Run: headless pygame with SDL's dummy video driver; simulated clock (each Clock.tick advances the game by its frame time, no real sleeping); random seed 0; keys injected as events and as key.get_pressed() state; mouse plan: one left click at the window centre at the start of phase 2, then a move to the lower-right quarter at the start of phase 3.
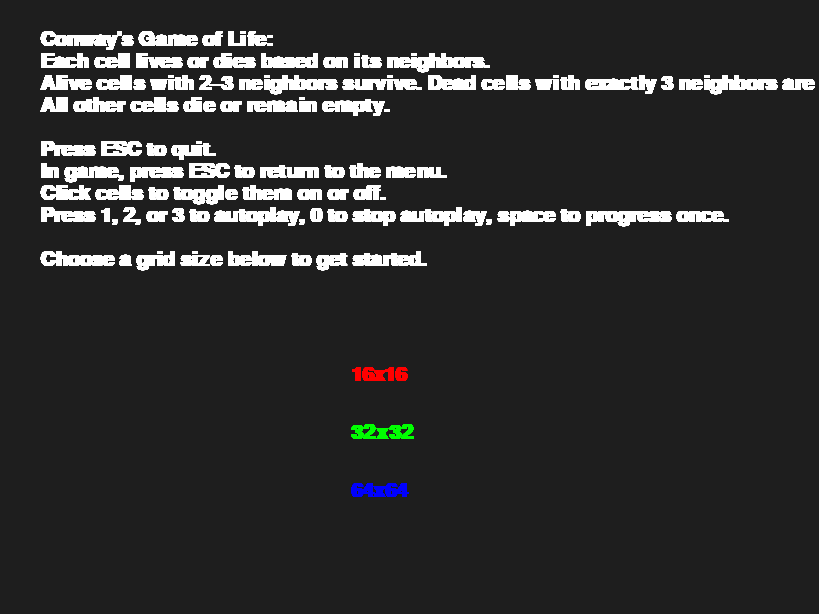
Frame 1 of 4 · flips 1–60 · no input
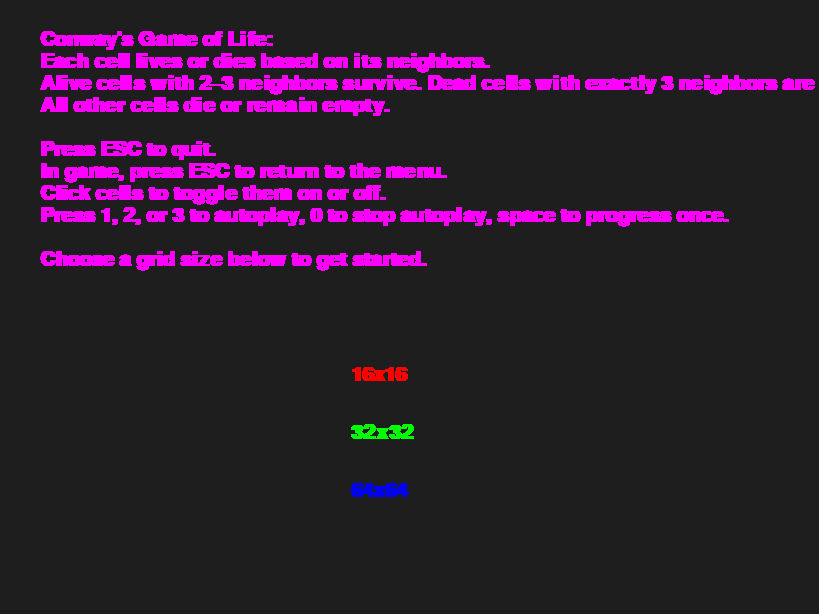
Frame 2 of 4 · flips 61–180 · clicked the window centre · tapped SPACE, RETURN · held RIGHT (→), D
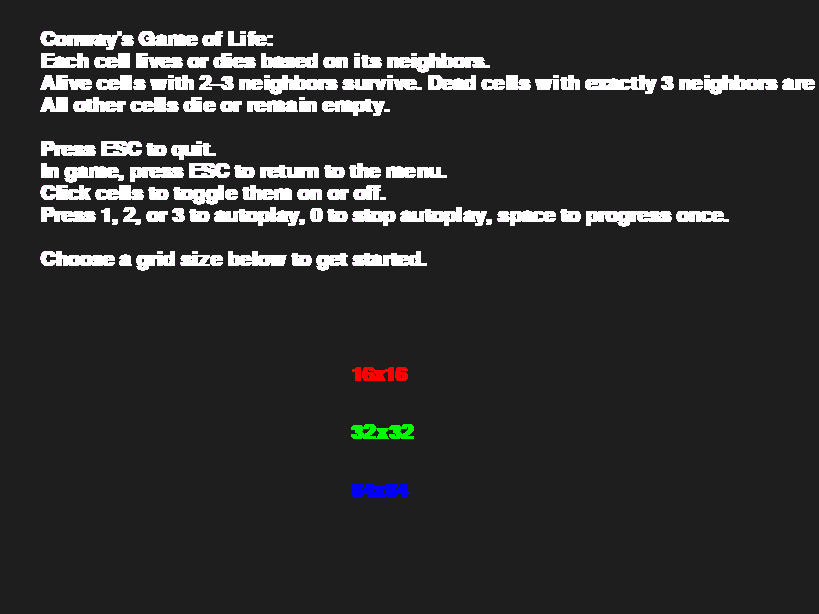
Frame 3 of 4 · flips 181–300 · moved the mouse to the lower-right quarter · held DOWN (↓), S
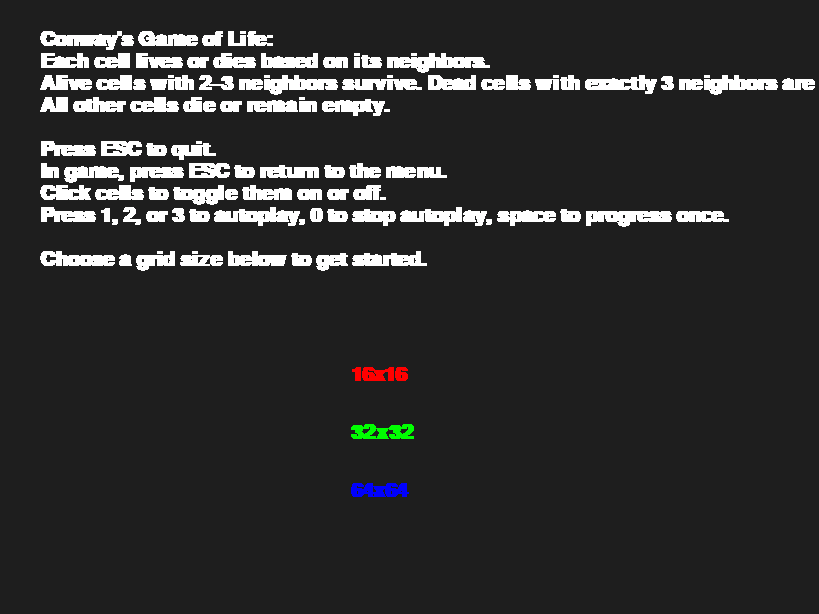
Frame 4 of 4 · flips 301–420 · held LEFT (←), A, UP (↑), W

The pygame program that drew these frames:

# My project, I will refactor as I please

import pygame
import sys

# Setup Work & Globals
# ------------------------------------------------------------------------------------------------------------------- #
# Need Pygame for input, drawing, and game logic
pygame.init()

# Figure out screem and subsequently window size
info = pygame.display.Info()
SCREEN_WIDTH = info.current_w
SCREEN_HEIGHT = info.current_h
WINDOW_WIDTH = int(SCREEN_WIDTH * 0.8)
WINDOW_HEIGHT = int(SCREEN_HEIGHT * 0.8)

# Margins for use later
margin_x = int(WINDOW_WIDTH * 0.05)  # 5% padding
margin_y = int(WINDOW_HEIGHT * 0.05)

# Declare cell sizes and initialize for debugging
cell_width = WINDOW_WIDTH // 2
cell_height = WINDOW_HEIGHT // 2

# Declare game state and initialize to "menu"
game_state = "menu"

# Game grid size initialized to debug setting
game_grid_size = 2

# Defining Functions & Classes
# ------------------------------------------------------------------------------------------------------------------- #
# Define draw menu button function
class MenuButton:
    # These are optional, but it's my project
    font: pygame.font.Font
    surface: pygame.Surface
    location: pygame.Rect

    def __init__(self, text, color, left, top, width, height):
        self.font: pygame.font.Font = pygame.font.SysFont("Arial", 30, bold=True)
        self.surface: pygame.Surface = self.font.render(text, True, color)
        self.location: pygame.Rect = pygame.Rect(left, top, width, height)
        self.text = text
        self.base_color = color
        self.hover_color = (255, 0, 255)
        self.color = color
        self.left = left
        self.top = top
        self.width = width
        self.height = height

    # Can make colors using https://redketchup.io/color-picker

    def draw(self, screen):
        line_height = self.font.get_linesize()
        line_x = self.location.left
        line_y = self.location.top

        for line_text in self.text.split("\n"):
            line = self.font.render(line_text, True, self.color)
            screen.blit(line, (line_x, line_y))
            line_y += line_height

    def clicked(self, pos):
        return self.location.collidepoint(pos)



# Define "create menu" function
def create_menu():
    # Background color for the window
    screen.fill((30, 30, 30))

    # Declare list of "buttons" with text box and menu buttons
    menu_button_list = []

    # Make text box
    instructions = (
    "Conway's Game of Life:\n"
    "Each cell lives or dies based on its neighbors.\n"
    "Alive cells with 2–3 neighbors survive. Dead cells with exactly 3 neighbors are born.\n"
    "All other cells die or remain empty.\n\n"
    "Press ESC to quit.\n"
    "In game, press ESC to return to the menu.\n"
    "Click cells to toggle them on or off.\n"
    "Press 1, 2, or 3 to autoplay, 0 to stop autoplay, space to progress once.\n\n"
    "Choose a grid size below to get started."
    )

    instructions_left = margin_x
    instructions_top = margin_y

    instructions_width = WINDOW_WIDTH - 2 * margin_x
    instructions_height = WINDOW_HEIGHT // 2 - margin_y

    instruction_box = MenuButton(instructions, (255, 255, 255), instructions_left, instructions_top, instructions_width, instructions_height)
    menu_button_list.append(instruction_box)

    # Make buttons
    window_horizontal_midpoint = WINDOW_WIDTH // 2
    window_vertical_midpoint = WINDOW_HEIGHT // 2
    # Need 7 equal portions of window below the window vertical midpoint (space, button, space, button, space, button, space)
    button_spacer = (WINDOW_WIDTH // 2) // 7

    small_grid_button = MenuButton("16x16", (255, 0, 0), window_horizontal_midpoint - button_spacer, window_vertical_midpoint + button_spacer, button_spacer, button_spacer)
    medium_grid_button =MenuButton("32x32", (0, 255, 0), window_horizontal_midpoint - button_spacer, window_vertical_midpoint + (2 * button_spacer), button_spacer, button_spacer)
    large_grid_button =MenuButton("64x64", (0, 0, 255), window_horizontal_midpoint - button_spacer, window_vertical_midpoint + (3 * button_spacer), button_spacer, button_spacer)

    menu_button_list.append(small_grid_button)
    menu_button_list.append(medium_grid_button)
    menu_button_list.append(large_grid_button)

    # Infinite loop
    global game_state
    print(game_state)
    global game_grid_size
    game_grid_size = 2
    while game_state == "menu":
        # "in" is interpreted different ways, boolean or iterator, depending on the context
        # So I have to remove the parentheses from this and all lines, just to make things consistent
        for event in pygame.event.get():
            if event.type == pygame.QUIT:
                print("QUIT")
                game_state = "quit"
            elif event.type == pygame.KEYDOWN and event.key == pygame.K_ESCAPE:
                print("ESC")
                game_state = "quit"
            elif event.type == pygame.MOUSEBUTTONDOWN:
                print("MOUSEBUTTONDOWN")
                mouse_pos = pygame.mouse.get_pos()
                mouse_x, mouse_y = pygame.mouse.get_pos()
                for button in menu_button_list:
                    if button.left <= mouse_x <= button.left + button.width and button.top <= mouse_y <= button.top + button.height:
                        if "16" in button.text:
                            game_grid_size = 16
                        elif "32" in button.text:
                            game_grid_size = 32
                        elif "64" in button.text:
                            game_grid_size = 64
                        else:
                            break
                        game_state = "game"

        mouse_x, mouse_y = pygame.mouse.get_pos()

        # Checking mouse pos against button pos, setting button color accordingly
        for button in menu_button_list:
            if button.left <= mouse_x <= button.left + button.width and button.top <= mouse_y <= button.top + button.height:
                button.color = button.hover_color
            else:
                button.color = button.base_color
        for button in menu_button_list:
            button.draw(screen)
        pygame.display.update()

# Did compute neighbors ahead of time, but more efficient (and easier) to just compute at runtime

# Define cell class
class Cell:
    def __init__(self, grid_pos_x, grid_pos_y, width, height, status):
        self.grid_pos_x = grid_pos_x
        self.grid_pos_y = grid_pos_y
        self.width = width
        self.height = height
        self.status = status
        self.live_color = (30, 225, 30)
        self.dead_color = (60, 60, 60)

    # Vibe coded
    def draw(self, screen):
        # Inefficient but eh
        grid_pixel_width = self.width * game_grid_size
        grid_pixel_height = self.height * game_grid_size

        offset_x = (WINDOW_WIDTH - grid_pixel_width) // 2
        offset_y = (WINDOW_HEIGHT - grid_pixel_height) // 2

        left = offset_x + self.grid_pos_x * self.width
        top = offset_y + self.grid_pos_y * self.height

        outer_rect = pygame.Rect(left, top, self.width, self.height)

        border = 1

        inner_rect = pygame.Rect(
            left + border,
            top + border,
            self.width - 2 * border,
            self.height - 2 * border
        )

        pygame.draw.rect(screen, (30, 30, 30), outer_rect)

        color = (30, 225, 30) if self.status else (60, 60, 60)
        pygame.draw.rect(screen, color, inner_rect)

    def clicked(self, pos):
        # Computing size of grid
        grid_pixel_width = self.width * game_grid_size
        grid_pixel_height = self.height * game_grid_size

        # Offset to center grid in window
        offset_x = (WINDOW_WIDTH - grid_pixel_width) // 2
        offset_y = (WINDOW_HEIGHT - grid_pixel_height) // 2

        left = offset_x + self.grid_pos_x * self.width
        top = offset_y + self.grid_pos_y * self.height
        rect = pygame.Rect(left, top, self.width, self.height)
        # Returns true if pos is in rect, false otherwise
        return rect.collidepoint(pos)

# Define grid builder function
def grid_builder(grid_cells):
    grid_width = game_grid_size
    grid_height = game_grid_size

    cell_width = (WINDOW_WIDTH - 2 * margin_x) // grid_width
    cell_height = (WINDOW_HEIGHT - 2 * margin_y) // grid_height
    # Make them square
    if (cell_width > cell_height):
        cell_width = cell_height
    elif (cell_width < cell_height):
        cell_height = cell_width
    print("cell_widthxheight = ", cell_width, "x", cell_height)

    # Compute neighbors at runtime

    for x in range(grid_width):
        for y in range(grid_height):
            grid_cells[x][y] = Cell(x, y, cell_width, cell_height, False)

# Define core game rules and grid updater
def progress_game(grid_cells):
    # Check grid cells based on Connoway's rules
    # WARNING: Vibe coded
    size = len(grid_cells)

    # store next state separately
    next_state = [
        [False for _ in range(size)]
        for _ in range(size)
    ]

    for x in range(size):
        for y in range(size):

            alive_neighbors = 0

            for dx in (-1, 0, 1):
                for dy in (-1, 0, 1):
                    if dx == 0 and dy == 0:
                        # Never seen this before, either
                        continue

                    nx = x + dx
                    ny = y + dy

                    # bounds check (no wrapping)
                    if 0 <= nx < size and 0 <= ny < size:
                        if grid_cells[nx][ny].status:
                            alive_neighbors += 1

            alive = grid_cells[x][y].status

            # Conway rules
            if alive:
                next_state[x][y] = alive_neighbors in (2, 3)
            else:
                next_state[x][y] = alive_neighbors == 3

    # apply results
    for x in range(size):
        for y in range(size):
            grid_cells[x][y].status = next_state[x][y]

# Define "progress one step" function
def progress_one_step(grid_cells):
    progress_game(grid_cells)

# Define "autoplay" function
def autoplay(speed, last_step_time, grid_cells):
    if speed == 0:
        print("ERROR: Autoplay called on speed 0")
    elif speed == 1:
        now = pygame.time.get_ticks()
        time_gap = now - last_step_time
        # print("time gap: ", time_gap)
        if time_gap >= 1000:
            progress_game(grid_cells)
            last_step_time = now
            # print("last, now: ", last_step_time, ", ", now)
        return last_step_time
    elif speed == 2:
        now = pygame.time.get_ticks()
        time_gap = now - last_step_time
        # print("time gap: ", time_gap)
        if time_gap >= 500:
            progress_game(grid_cells)
            last_step_time = now
            # print("last, now: ", last_step_time, ", ", now)
        return last_step_time
    elif speed == 3:
        now = pygame.time.get_ticks()
        time_gap = now - last_step_time
        # print("time gap: ", time_gap)
        if time_gap >= 250:
            progress_game(grid_cells)
            last_step_time = now
            # print("last, now: ", last_step_time, ", ", now)
        return last_step_time

# Define "start game" function
def start_game():
    screen.fill((30, 30, 30))

    # Need 2D array for grid builder to build
    grid_cells = [
        [None for _ in range(game_grid_size)]
        for _ in range(game_grid_size)
    ]

    # Call grid_builder to build the grid of cells based on the game_grid_size
    grid_builder(grid_cells)

    # Set autoplay speed variable
    autoplay_speed = 0 # 0-3 being the speeds of autoplay (eventually)
    last_step_time = 0

    # Kickoff
    global game_state
    print(game_state)
    print(game_grid_size)
    while game_state == "game":

        # For performance
        clock.tick(60)

        for event in pygame.event.get():
            if event.type == pygame.QUIT:
                print("QUIT")
                game_state = "quit"
            elif event.type == pygame.KEYDOWN and event.key == pygame.K_ESCAPE:
                print("ESC")
                game_state = "menu"
            elif event.type == pygame.MOUSEBUTTONDOWN:
                print("MOUSEBUTTONDOWN")
                mouse_pos = pygame.mouse.get_pos()
                for x in range(game_grid_size):
                    for y in range(game_grid_size):
                        if grid_cells[x][y].clicked(mouse_pos):
                            if grid_cells[x][y].status == False:
                                grid_cells[x][y].status = True
                            else:
                                grid_cells[x][y].status = False
            elif event.type == pygame.KEYDOWN and event.key == pygame.K_SPACE:
                print("SPACE")
                progress_one_step(grid_cells)
            elif event.type == pygame.KEYDOWN and event.key == pygame.K_0:
                print("0")
                autoplay_speed = 0
            elif event.type == pygame.KEYDOWN and event.key == pygame.K_1:
                print("1")
                autoplay_speed = 1
            elif event.type == pygame.KEYDOWN and event.key == pygame.K_2:
                print("2")
                autoplay_speed = 2
            elif event.type == pygame.KEYDOWN and event.key == pygame.K_3:
                print("3")
                autoplay_speed = 3

        if autoplay_speed != 0:
            last_step_time = autoplay(autoplay_speed, last_step_time, grid_cells)

        for x in range(game_grid_size):
            for y in range(game_grid_size):
                # print("Drawing Cell " + str(x) + ", " + str(y))
                grid_cells[x][y].draw(screen)
        pygame.display.update()

# Playing The Game
# ------------------------------------------------------------------------------------------------------------------- #
# Launch the window
screen = pygame.display.set_mode((WINDOW_WIDTH, WINDOW_HEIGHT))
pygame.display.set_caption("Conway's Game of Life")

# Clock and framerate
clock = pygame.time.Clock()
FPS = 30

# Create infinite master loop
while game_state != "quit":

    # Check game state
    # If "menu", launch the menu
    if game_state == "menu":
        create_menu()
        # Handle menu behavior in "create menu" function

    # If quit was selected, quit
    if game_state == "quit":
        break

    # Once menu options are selected, launch "start game" function and change game state\
    # Rest should be handled withing the "start game" function
    if game_state == "game":
        start_game()

# Quit properly
pygame.quit()
sys.exit()
